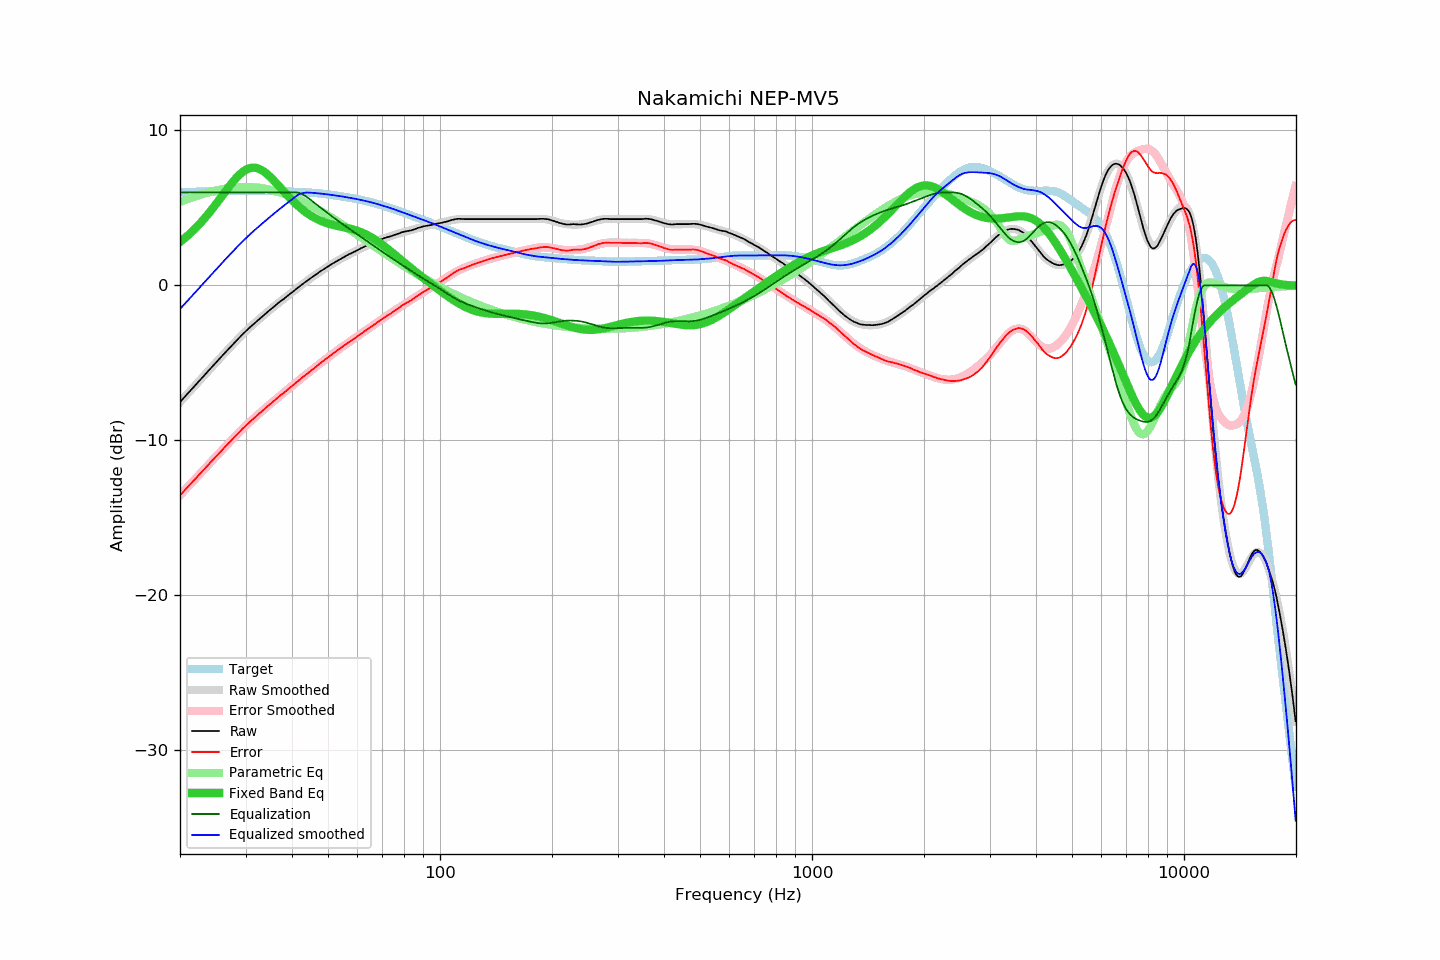

Source data for this figure (header and first rows):
frequency, raw, error, smoothed, error_smoothed, equalization, parametric_eq, equalized_raw, equalized_smoothed, target
20.00, -7.53, -13.54, -7.53, -13.54, 6.00, 2.80, -1.53, -1.53, 6.02
20.20, -7.42, -13.43, -7.41, -13.43, 6.00, 2.88, -1.42, -1.41, 6.02
20.40, -7.30, -13.32, -7.30, -13.32, 6.00, 2.97, -1.30, -1.30, 6.02
20.61, -7.19, -13.21, -7.18, -13.21, 6.00, 3.05, -1.19, -1.18, 6.02
20.81, -7.06, -13.09, -7.07, -13.10, 6.00, 3.14, -1.06, -1.07, 6.03
21.02, -6.96, -12.98, -6.96, -12.98, 6.00, 3.23, -0.96, -0.96, 6.03
21.23, -6.85, -12.88, -6.84, -12.87, 6.00, 3.32, -0.85, -0.84, 6.03
21.44, -6.72, -12.76, -6.73, -12.76, 6.00, 3.42, -0.72, -0.73, 6.03
21.66, -6.62, -12.65, -6.61, -12.65, 6.00, 3.52, -0.62, -0.61, 6.03
21.87, -6.50, -12.54, -6.50, -12.54, 6.00, 3.62, -0.50, -0.50, 6.04
22.09, -6.38, -12.42, -6.39, -12.42, 6.00, 3.73, -0.38, -0.39, 6.04
22.31, -6.27, -12.31, -6.27, -12.31, 6.00, 3.83, -0.27, -0.27, 6.04
22.54, -6.16, -12.20, -6.16, -12.20, 6.00, 3.94, -0.16, -0.16, 6.04
22.76, -6.05, -12.09, -6.05, -12.09, 6.00, 4.06, -0.05, -0.05, 6.04
22.99, -5.94, -11.98, -5.93, -11.98, 6.00, 4.17, 0.06, 0.07, 6.05
23.22, -5.82, -11.86, -5.82, -11.86, 6.00, 4.29, 0.18, 0.18, 6.05
23.45, -5.71, -11.76, -5.70, -11.75, 6.00, 4.41, 0.29, 0.30, 6.05
23.69, -5.59, -11.64, -5.59, -11.64, 6.00, 4.54, 0.41, 0.41, 6.05
23.92, -5.47, -11.53, -5.47, -11.53, 6.00, 4.66, 0.53, 0.53, 6.05
24.16, -5.36, -11.41, -5.36, -11.42, 6.00, 4.79, 0.64, 0.64, 6.06
24.40, -5.24, -11.30, -5.25, -11.31, 6.00, 4.92, 0.76, 0.75, 6.06
24.65, -5.14, -11.20, -5.13, -11.20, 6.00, 5.06, 0.86, 0.87, 6.06
24.89, -5.02, -11.09, -5.02, -11.08, 6.00, 5.19, 0.98, 0.98, 6.06
25.14, -4.90, -10.97, -4.91, -10.97, 6.00, 5.33, 1.10, 1.09, 6.07
25.39, -4.79, -10.86, -4.79, -10.86, 6.00, 5.47, 1.21, 1.21, 6.07
25.65, -4.69, -10.76, -4.68, -10.75, 6.00, 5.61, 1.31, 1.32, 6.07
25.91, -4.57, -10.64, -4.57, -10.64, 6.00, 5.75, 1.43, 1.43, 6.07
26.16, -4.45, -10.53, -4.46, -10.53, 6.00, 5.89, 1.55, 1.54, 6.07
26.43, -4.35, -10.42, -4.35, -10.42, 6.00, 6.03, 1.65, 1.65, 6.08
26.69, -4.24, -10.31, -4.24, -10.31, 6.00, 6.16, 1.76, 1.76, 6.08
26.96, -4.13, -10.21, -4.12, -10.20, 6.00, 6.30, 1.87, 1.88, 6.08
27.23, -4.02, -10.10, -4.01, -10.09, 6.00, 6.43, 1.98, 1.99, 6.08
27.50, -3.91, -9.99, -3.90, -9.99, 6.00, 6.57, 2.09, 2.10, 6.08
27.77, -3.79, -9.88, -3.79, -9.88, 6.00, 6.69, 2.21, 2.21, 6.09
28.05, -3.69, -9.77, -3.68, -9.77, 6.00, 6.81, 2.31, 2.32, 6.09
28.33, -3.58, -9.66, -3.58, -9.66, 6.00, 6.93, 2.42, 2.42, 6.09
28.62, -3.47, -9.56, -3.47, -9.56, 6.00, 7.04, 2.53, 2.53, 6.09
28.90, -3.37, -9.46, -3.36, -9.45, 6.00, 7.14, 2.63, 2.64, 6.09
29.19, -3.26, -9.35, -3.26, -9.35, 6.00, 7.24, 2.74, 2.74, 6.09
29.48, -3.15, -9.24, -3.15, -9.25, 6.00, 7.32, 2.85, 2.85, 6.09
29.78, -3.05, -9.14, -3.05, -9.14, 6.00, 7.39, 2.95, 2.95, 6.09
30.08, -2.95, -9.04, -2.95, -9.04, 6.00, 7.46, 3.05, 3.05, 6.09
30.38, -2.85, -8.94, -2.85, -8.95, 6.00, 7.51, 3.15, 3.15, 6.09
30.68, -2.76, -8.85, -2.76, -8.85, 6.00, 7.55, 3.24, 3.24, 6.09
30.99, -2.66, -8.75, -2.66, -8.75, 6.00, 7.57, 3.34, 3.34, 6.09
31.30, -2.57, -8.66, -2.57, -8.66, 6.00, 7.59, 3.43, 3.43, 6.09
31.61, -2.48, -8.57, -2.47, -8.57, 6.00, 7.59, 3.52, 3.53, 6.09
31.93, -2.39, -8.48, -2.38, -8.47, 6.00, 7.58, 3.61, 3.62, 6.09
32.24, -2.29, -8.39, -2.29, -8.38, 6.00, 7.56, 3.71, 3.71, 6.09
32.57, -2.21, -8.30, -2.20, -8.29, 6.00, 7.52, 3.79, 3.80, 6.09
32.89, -2.12, -8.21, -2.11, -8.20, 6.00, 7.48, 3.88, 3.89, 6.09
33.22, -2.03, -8.12, -2.02, -8.11, 6.00, 7.42, 3.97, 3.98, 6.09
33.55, -1.94, -8.02, -1.93, -8.02, 6.00, 7.35, 4.06, 4.07, 6.09
33.89, -1.85, -7.93, -1.84, -7.93, 6.00, 7.28, 4.15, 4.16, 6.09
34.23, -1.76, -7.84, -1.76, -7.84, 6.00, 7.20, 4.24, 4.24, 6.09
34.57, -1.67, -7.75, -1.67, -7.75, 6.00, 7.11, 4.33, 4.33, 6.09
34.92, -1.58, -7.66, -1.58, -7.66, 6.00, 7.01, 4.42, 4.42, 6.08
35.27, -1.50, -7.58, -1.49, -7.58, 6.00, 6.91, 4.50, 4.51, 6.08
35.62, -1.41, -7.49, -1.41, -7.49, 6.00, 6.80, 4.59, 4.59, 6.08
35.97, -1.33, -7.40, -1.32, -7.40, 6.00, 6.69, 4.67, 4.68, 6.08
... 635 more rows
